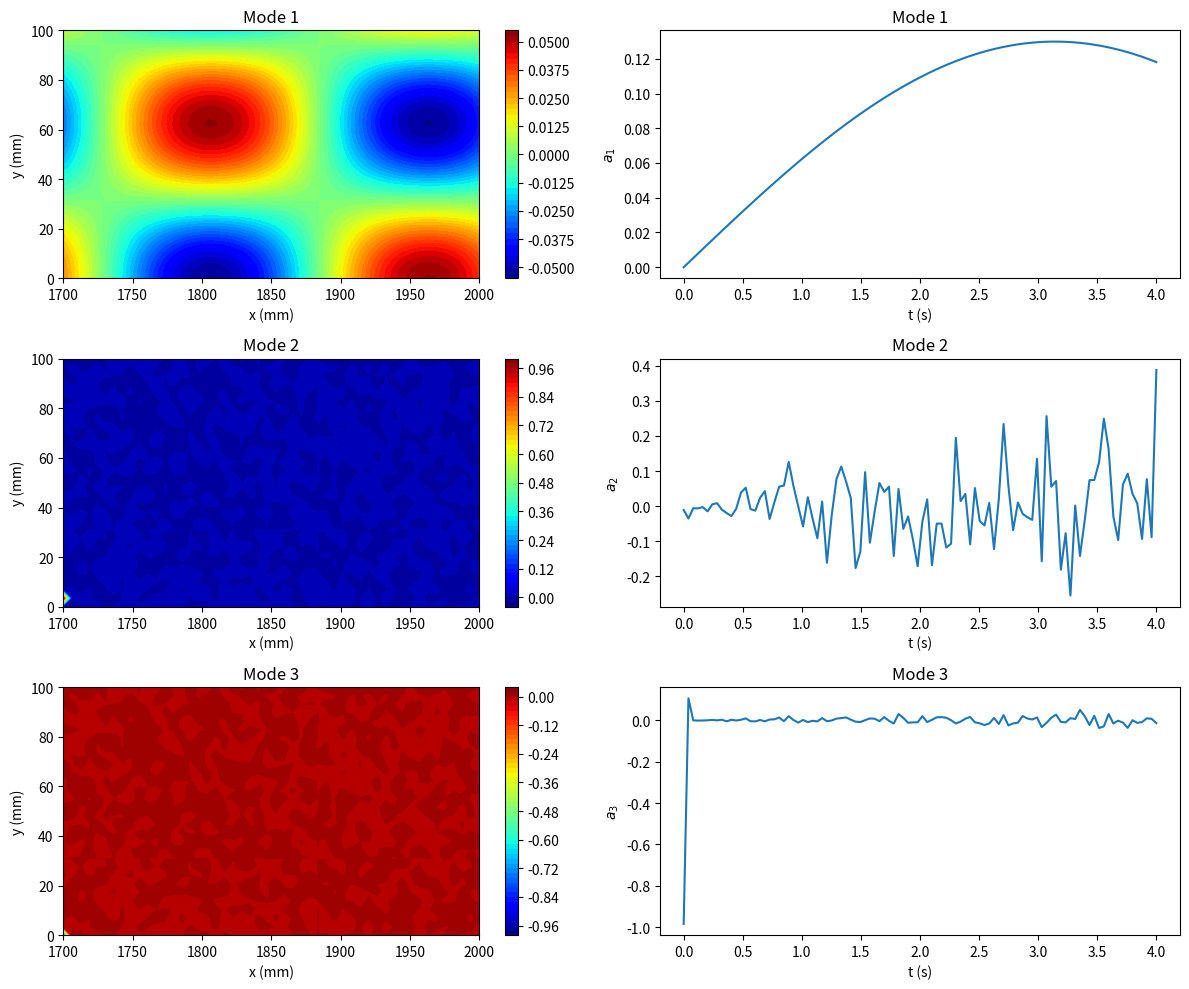

Generate this figure with matplotlib:
import numpy as np
import matplotlib.pyplot as plt
from matplotlib.gridspec import GridSpec

# Step 1: Generate Mock Data
np.random.seed(42)
n_samples = 100  # Number of time snapshots
n_x = 50  # Number of spatial points in x-direction
n_y = 30  # Number of spatial points in y-direction

# Create synthetic flow data (spatio-temporal field)
x = np.linspace(1700, 2000, n_x)
y = np.linspace(0, 100, n_y)
t = np.linspace(0, 4, n_samples)

X, Y, T = np.meshgrid(x, y, t, indexing="ij")
data = np.sin(0.02 * X) * np.cos(0.05 * Y) * np.sin(0.5 * T)

# Reshape data to 2D matrix for SVD (space-time)
data_reshaped = data.reshape(n_x * n_y, n_samples)

# Step 2: Perform POD using SVD
U, S, Vt = np.linalg.svd(data_reshaped, full_matrices=False)
modes = U[:, :3]  # First three spatial modes
time_coeffs = Vt[:3, :]  # Corresponding time coefficients

# Reshape modes to 2D spatial structure
modes_reshaped = modes.reshape(n_x, n_y, 3)

# Step 3: Plot the Modes and Time Coefficients
fig = plt.figure(figsize=(12, 10))
gs = GridSpec(3, 2, width_ratios=[1, 1], height_ratios=[1, 1, 1])

# Plot spatial modes
for i in range(3):
    ax = fig.add_subplot(gs[i, 0])
    c = ax.contourf(x, y, modes_reshaped[:, :, i].T, cmap="jet", levels=50)
    fig.colorbar(c, ax=ax)
    ax.set_title(f"Mode {i+1}")
    ax.set_xlabel("x (mm)")
    ax.set_ylabel("y (mm)")

# Plot time coefficients
for i in range(3):
    ax = fig.add_subplot(gs[i, 1])
    ax.plot(t, time_coeffs[i, :])
    ax.set_title(f"Mode {i+1}")
    ax.set_xlabel("t (s)")
    ax.set_ylabel(f"$a_{i+1}$")

plt.tight_layout()
plt.show()
